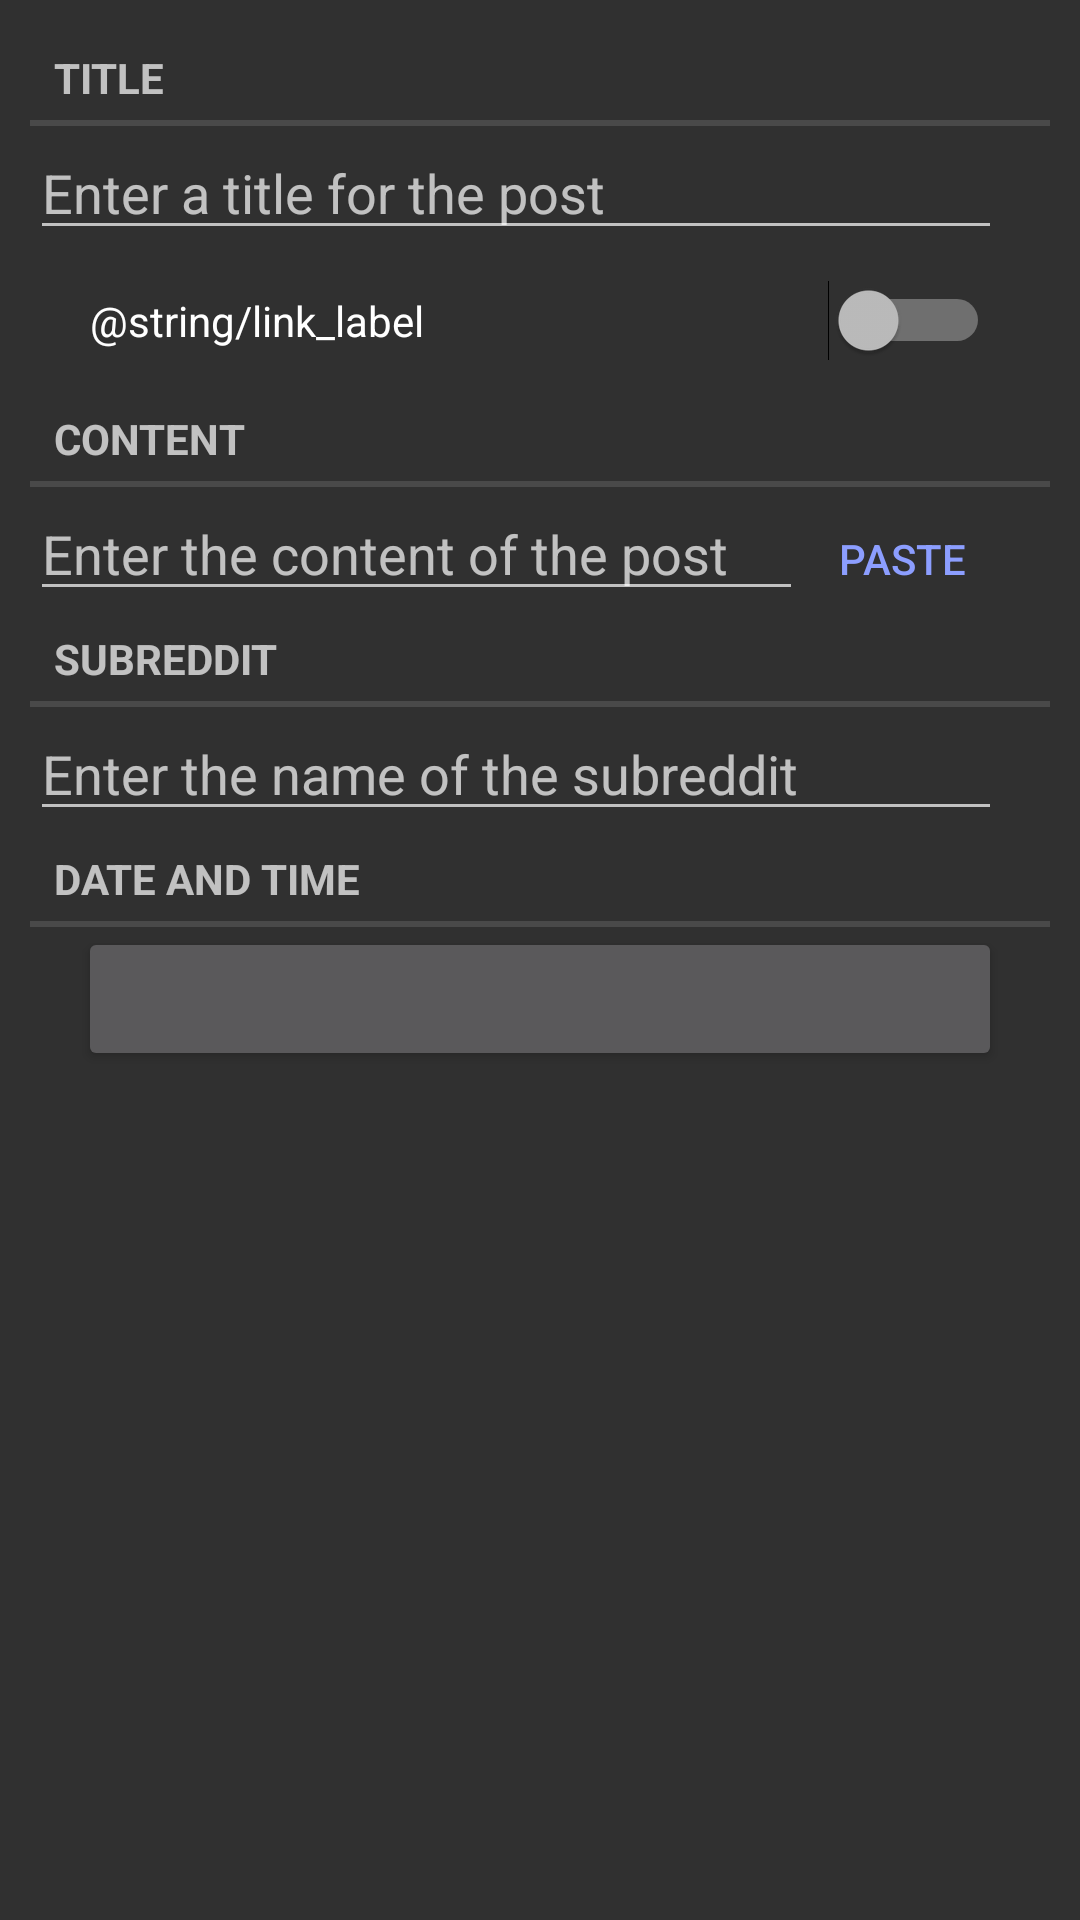

Write the Android layout XML for this screen, with the resource values it uses.
<!-- AndroidManifest.xml: application theme AppTheme -->
<!-- res/layout/fragment_post.xml -->
<?xml version="1.0" encoding="utf-8"?>
<LinearLayout xmlns:android="http://schemas.android.com/apk/res/android"
    xmlns:app="http://schemas.android.com/apk/res-auto"
    xmlns:tools="http://schemas.android.com/tools"
    android:layout_width="match_parent"
    android:layout_height="match_parent"
    android:orientation="vertical"
    android:padding="10dp"
    android:focusable="true"
    android:focusableInTouchMode="true"
    android:id="@+id/post_layout"
    tools:context=".PostFragment"
    >

    <TextView
        android:layout_width="match_parent"
        android:layout_height="wrap_content"
        android:text="@string/title_label"
        style="?android:listSeparatorTextViewStyle"
        />

    <EditText
        android:id="@+id/post_title"
        android:layout_width="match_parent"
        android:layout_height="wrap_content"
        android:layout_marginEnd="16dp"
        android:hint="@string/title_hint"
        android:inputType="text"
        android:selectAllOnFocus="true"
        />

    <Switch
        android:id="@+id/post_link"
        android:layout_width="match_parent"
        android:layout_height="wrap_content"
        android:text="@string/link_label"
        android:layout_marginStart="20dp"
        android:layout_marginEnd="20dp"
        android:layout_marginTop="10dp"
        android:layout_marginBottom="10dp"
        />

    <TextView
        android:id="@+id/content_label"
        android:layout_width="match_parent"
        android:layout_height="wrap_content"
        android:text="@string/content_label"
        style="?android:listSeparatorTextViewStyle"
        />

    <LinearLayout
        android:layout_width="match_parent"
        android:layout_height="wrap_content"
        android:layout_marginEnd="16dp"
        >

        <EditText
            android:id="@+id/post_content"
            android:layout_width="0dp"
            android:layout_weight="1"
            android:layout_height="wrap_content"
            android:hint="@string/content_hint"
            android:inputType="text"
            android:selectAllOnFocus="true"
            />

        <Button
            android:id="@+id/paste_button"
            style="?android:attr/buttonBarButtonStyle"
            android:layout_width="wrap_content"
            android:layout_height="40dp"
            android:text="@string/paste"
            android:layout_margin="0dp"
            />

    </LinearLayout>

    <TextView
        android:layout_width="match_parent"
        android:layout_height="wrap_content"
        android:text="@string/subreddit_label"
        style="?android:listSeparatorTextViewStyle"
        />

    <EditText
        android:id="@+id/post_subreddit"
        android:layout_width="match_parent"
        android:layout_height="wrap_content"
        android:layout_marginEnd="16dp"
        android:hint="@string/subreddit_hint"
        android:inputType="text"
        android:selectAllOnFocus="true"
        />

    <TextView
        android:id="@+id/intended_submit_date_label"
        android:layout_width="match_parent"
        android:layout_height="wrap_content"
        android:text="@string/intended_submit_date_label"
        style="?android:listSeparatorTextViewStyle"
        />
    
    <Button
        android:id="@+id/intended_submit_date_button"
        android:layout_width="match_parent"
        android:layout_height="wrap_content"
        android:layout_marginStart="16dp"
        android:layout_marginEnd="16dp"
        tools:text="Formatted datetime here"
        />
    
</LinearLayout>
<!-- resources referenced by this layout -->
<resources>
  <string name="content_hint">Enter the content of the post</string>
  <string name="content_label">Content</string>
  <string name="intended_submit_date_label">Date and time</string>
  <string name="paste">Paste</string>
  <string name="subreddit_hint">Enter the name of the subreddit</string>
  <string name="subreddit_label">Subreddit</string>
  <string name="title_hint">Enter a title for the post</string>
  <string name="title_label">Title</string>
  <style name="AppTheme" parent="Base.Theme.AppCompat">
          <item name="colorAccent">@color/colorAccent</item>
      </style>
  <color name="colorAccent">#8c9eff</color>
</resources>
